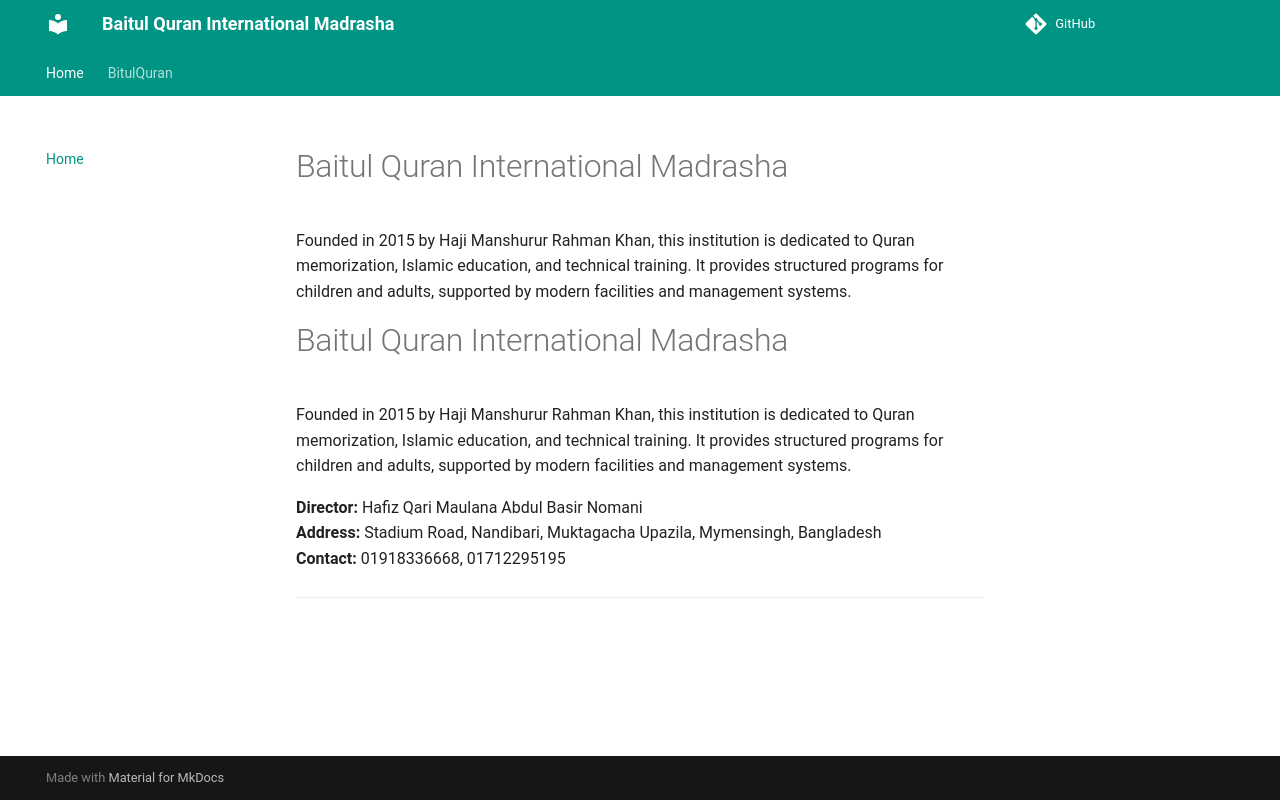

repository: MJ-Ahmad/abn · page: index.html · generator: mkdocs

# Baitul Quran International Madrasha

Founded in 2015 by Haji Manshurur Rahman Khan, this institution is dedicated to Quran memorization, Islamic education, and technical training. It provides structured programs for children and adults, supported by modern facilities and management systems.

# Baitul Quran International Madrasha

Founded in 2015 by Haji Manshurur Rahman Khan, this institution is dedicated to Quran memorization, Islamic education, and technical training. It provides structured programs for children and adults, supported by modern facilities and management systems.

**Director:** Hafiz Qari Maulana Abdul Basir Nomani  
**Address:** Stadium Road, Nandibari, Muktagacha Upazila, Mymensingh, Bangladesh  
**Contact:** 01918336668, 01712295195

---
